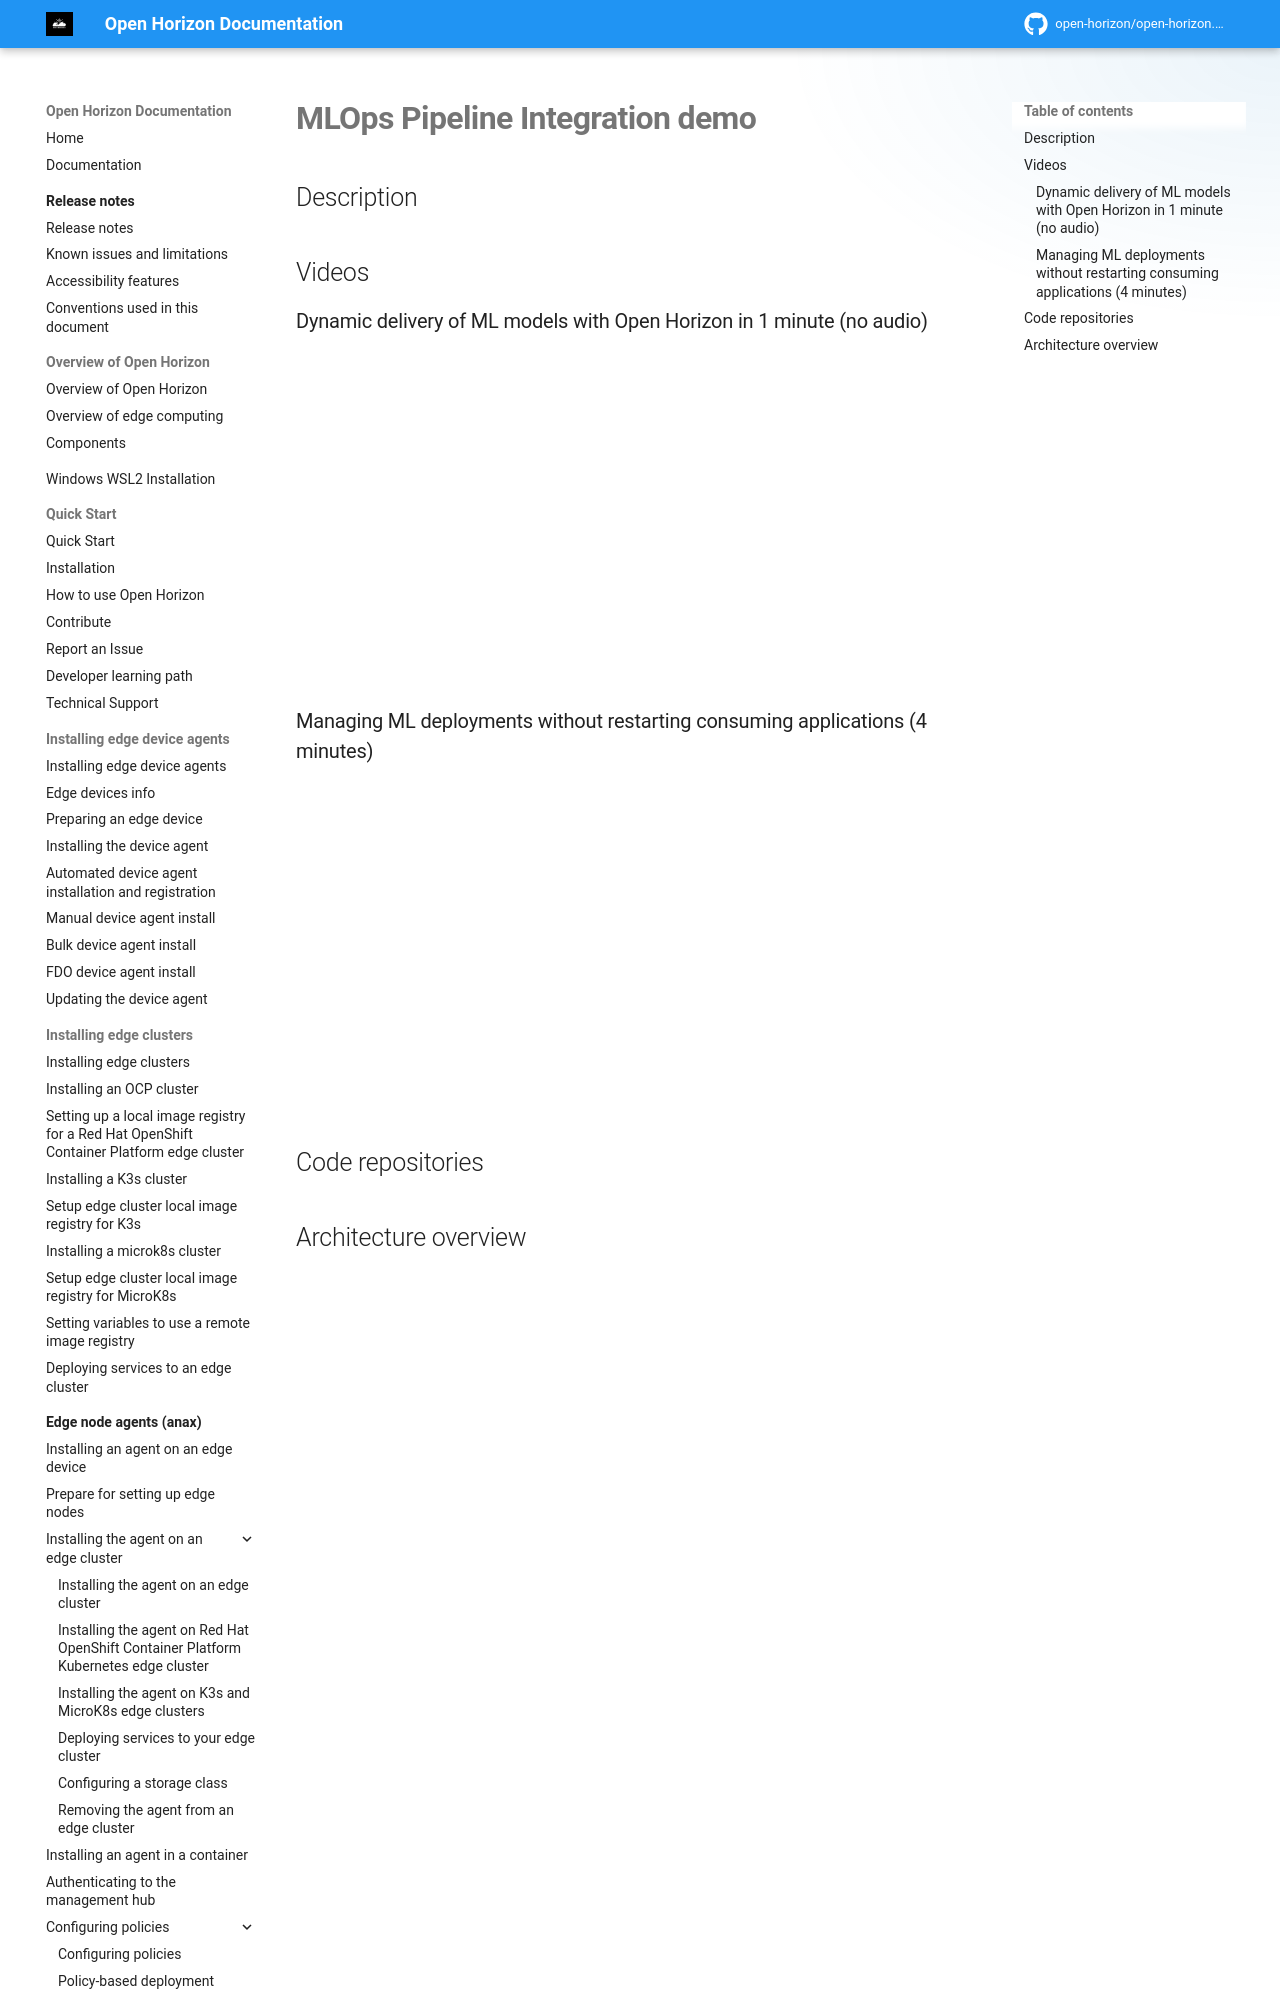

repository: open-horizon/open-horizon.github.io · page: docs/demos/mlops/index.html · generator: mkdocs

---
copyright: Contributors to the Open Horizon project
years: 2025
title: MLOps Pipeline Integration demo
description: Documentation for MLOps Pipeline Integration demo
lastupdated: 2025-05-03
nav_order: 6
parent: Demonstration videos and code
has_children: False
has_toc: False
---
